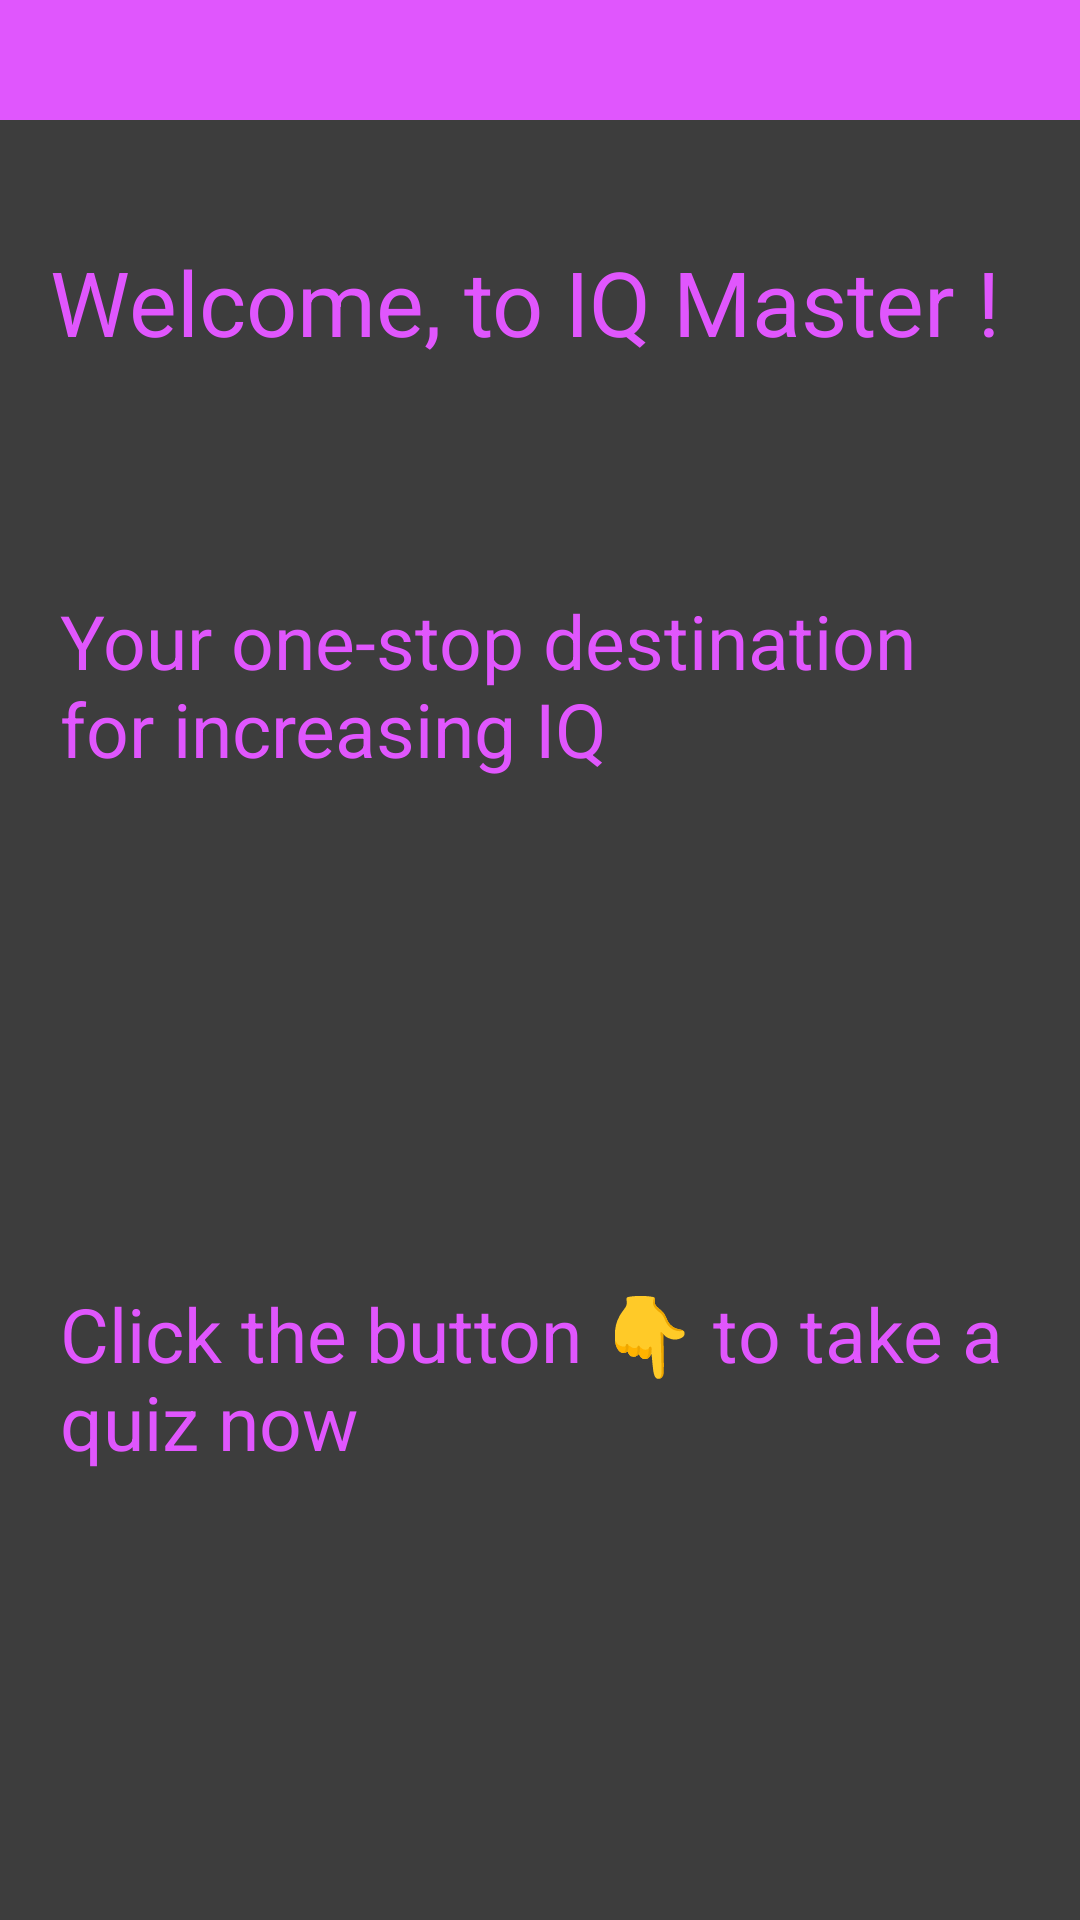

Android layout source for this screen:
<!-- AndroidManifest.xml: application theme Theme.QuizApp -->
<!-- res/layout/activity_main.xml -->
<?xml version="1.0" encoding="utf-8"?>
<androidx.constraintlayout.widget.ConstraintLayout xmlns:android="http://schemas.android.com/apk/res/android"
    xmlns:app="http://schemas.android.com/apk/res-auto"
    xmlns:tools="http://schemas.android.com/tools"
    android:layout_width="match_parent"
    android:layout_height="match_parent"
    tools:context=".MainActivity"
    android:background="@color/baltic_sea"
    android:fitsSystemWindows="true"
    >

    <androidx.appcompat.widget.Toolbar
        android:id="@+id/home_screen_toolbar"
        android:layout_width="match_parent"
        android:layout_height="wrap_content"
        android:layout_marginBottom="48dp"
        android:paddingTop="10dp"
        android:background="@color/peri_winkle"
        android:minHeight="@dimen/home_screen_toolbar_min_height"
        app:layout_constraintBottom_toBottomOf="@+id/textView3"
        app:layout_constraintEnd_toEndOf="parent"
        app:layout_constraintHorizontal_bias="0.0"
        app:layout_constraintStart_toStartOf="parent"
        app:layout_constraintTop_toTopOf="parent"
        app:layout_constraintVertical_bias="0"
        app:titleTextColor="@color/gentle_breeze"
        app:titleMarginBottom="20dp"
        />

    <TextView
        android:id="@+id/textView3"
        android:layout_width="wrap_content"
        android:layout_height="wrap_content"
        android:text="@string/home_screen_prim_txt"
        android:textColor="@color/peri_winkle"
        android:textSize="@dimen/home_screen_prim_txt"
        app:layout_constraintBottom_toBottomOf="parent"
        app:layout_constraintHorizontal_bias="0.387"
        app:layout_constraintLeft_toLeftOf="parent"
        app:layout_constraintRight_toRightOf="parent"
        app:layout_constraintTop_toTopOf="parent"
        app:layout_constraintVertical_bias="0.134" />

    <TextView
        android:id="@+id/textView4"
        android:layout_width="wrap_content"
        android:layout_height="wrap_content"
        android:layout_marginTop="76dp"
        android:text="@string/home_screen_sec_txt"
        android:textSize="@dimen/home_screen_sec_txt"
        android:textColor="@color/peri_winkle"
        android:paddingStart="20dp"
        android:paddingEnd="20dp"
        app:layout_constraintEnd_toEndOf="parent"
        app:layout_constraintHorizontal_bias="1.0"
        app:layout_constraintStart_toStartOf="parent"
        app:layout_constraintTop_toBottomOf="@+id/textView3" />

    <TextView
        android:id="@+id/textView5"
        android:layout_width="wrap_content"
        android:layout_height="wrap_content"
        android:layout_marginTop="168dp"
        android:text="@string/home_screen_ter_txt"
        android:textSize="@dimen/home_screen_sec_txt"
        android:textColor="@color/peri_winkle"
        android:paddingStart="20dp"
        android:paddingEnd="20dp"
        app:layout_constraintEnd_toEndOf="parent"
        app:layout_constraintHorizontal_bias="0.498"
        app:layout_constraintStart_toStartOf="parent"
        app:layout_constraintTop_toBottomOf="@+id/textView4" />

    <Button
        android:id="@+id/button"
        android:layout_width="wrap_content"
        android:layout_height="wrap_content"
        android:layout_marginTop="148dp"
        android:text="@string/home_screen_btn_txt"
        android:textSize="@dimen/home_screen_btn_size"
        style="@style/CustomButton"
        android:textColor="@color/baltic_sea"
        android:textAllCaps="false"
        app:layout_constraintEnd_toEndOf="parent"
        app:layout_constraintStart_toStartOf="parent"
        app:layout_constraintTop_toBottomOf="@+id/textView5"
        />


</androidx.constraintlayout.widget.ConstraintLayout>
<!-- resources referenced by this layout -->
<resources>
  <color name="baltic_sea">#3d3d3d</color>
  <color name="gentle_breeze">#dff9fb</color>
  <color name="peri_winkle">#e056fd</color>
  <dimen name="home_screen_btn_size">20sp</dimen>
  <dimen name="home_screen_prim_txt">30sp</dimen>
  <dimen name="home_screen_sec_txt">25sp</dimen>
  <dimen name="home_screen_toolbar_min_height">40dp</dimen>
  <string name="home_screen_btn_txt">Take a Quiz</string>
  <string name="home_screen_prim_txt">Welcome, to IQ Master ! </string>
  <string name="home_screen_sec_txt">Your one-stop destination for increasing IQ</string>
  <string name="home_screen_ter_txt">Click the button 👇 to take a quiz now</string>
  <style name="Theme.QuizApp" parent="Theme.AppCompat.Light.NoActionBar">
          
          <item name="colorPrimary">@color/peri_winkle</item>
          <item name="colorPrimaryVariant">@color/jigglypuff</item>
          <item name="colorOnPrimary">@color/white</item>
          
          <item name="colorSecondary">@color/teal_200</item>
          <item name="colorSecondaryVariant">@color/teal_700</item>
          <item name="colorOnSecondary">@color/black</item>
          
          <item name="android:statusBarColor" tools:targetApi="l">?attr/colorPrimaryVariant</item>
          
      </style>
  <color name="jigglypuff">#ff9ff3</color>
  <color name="white">#FFFFFFFF</color>
  <color name="teal_200">#FF03DAC5</color>
  <color name="teal_700">#FF018786</color>
  <color name="black">#FF000000</color>
</resources>
